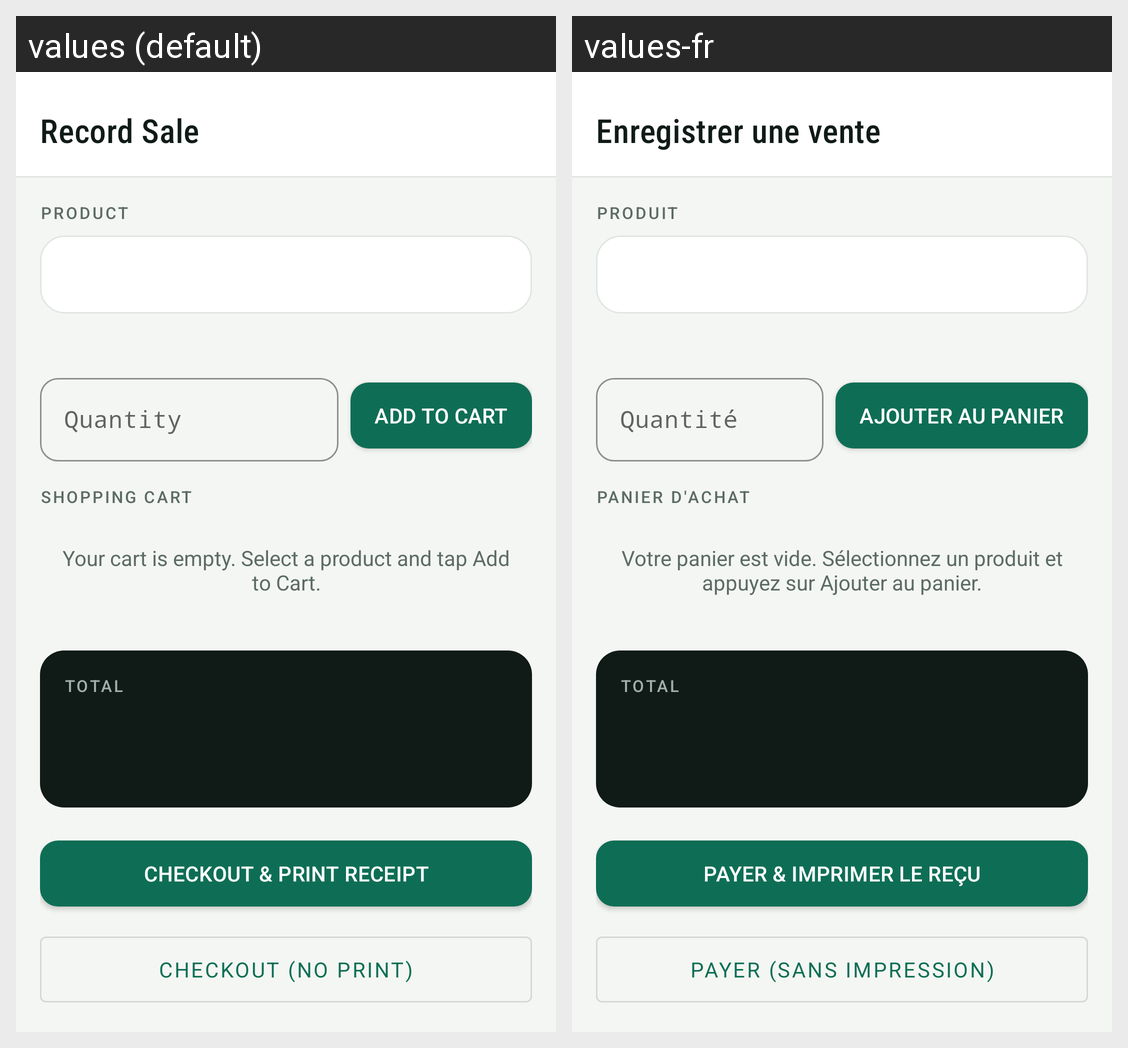

Strings drawn on this Android screen and how each of the app's shown locales translates them:
Android screen res/layout/activity_record_sale.xml rendered under 2 locales, left to right: values (default), values-fr. Device: Nexus 5 (rendered at 1080×1920; each locale shown at half size, 540×960, under a caption strip naming it); theme Theme.StockManagement.
Strings drawn on this screen, with the default value and each locale's value (text and hints the layout hard-codes, and strings that could not be matched under every locale, appear in the picture but are not listed):

screen_title_record_sale
  values: Record Sale
  values-fr: Enregistrer une vente

label_product
  values: Product
  values-fr: Produit

hint_quantity
  values: Quantity
  values-fr: Quantité

add_to_cart
  values: Add to Cart
  values-fr: Ajouter au panier

shopping_cart
  values: Shopping Cart
  values-fr: Panier d'achat

cart_empty
  values: Your cart is empty. Select a product and tap Add to Cart.
  values-fr: Votre panier est vide. Sélectionnez un produit et appuyez sur Ajouter au panier.

label_total
  values: Total
  values-fr: Total

checkout_and_print
  values: Checkout & Print Receipt
  values-fr: Payer & Imprimer le reçu

checkout_only
  values: Checkout (No Print)
  values-fr: Payer (sans impression)
